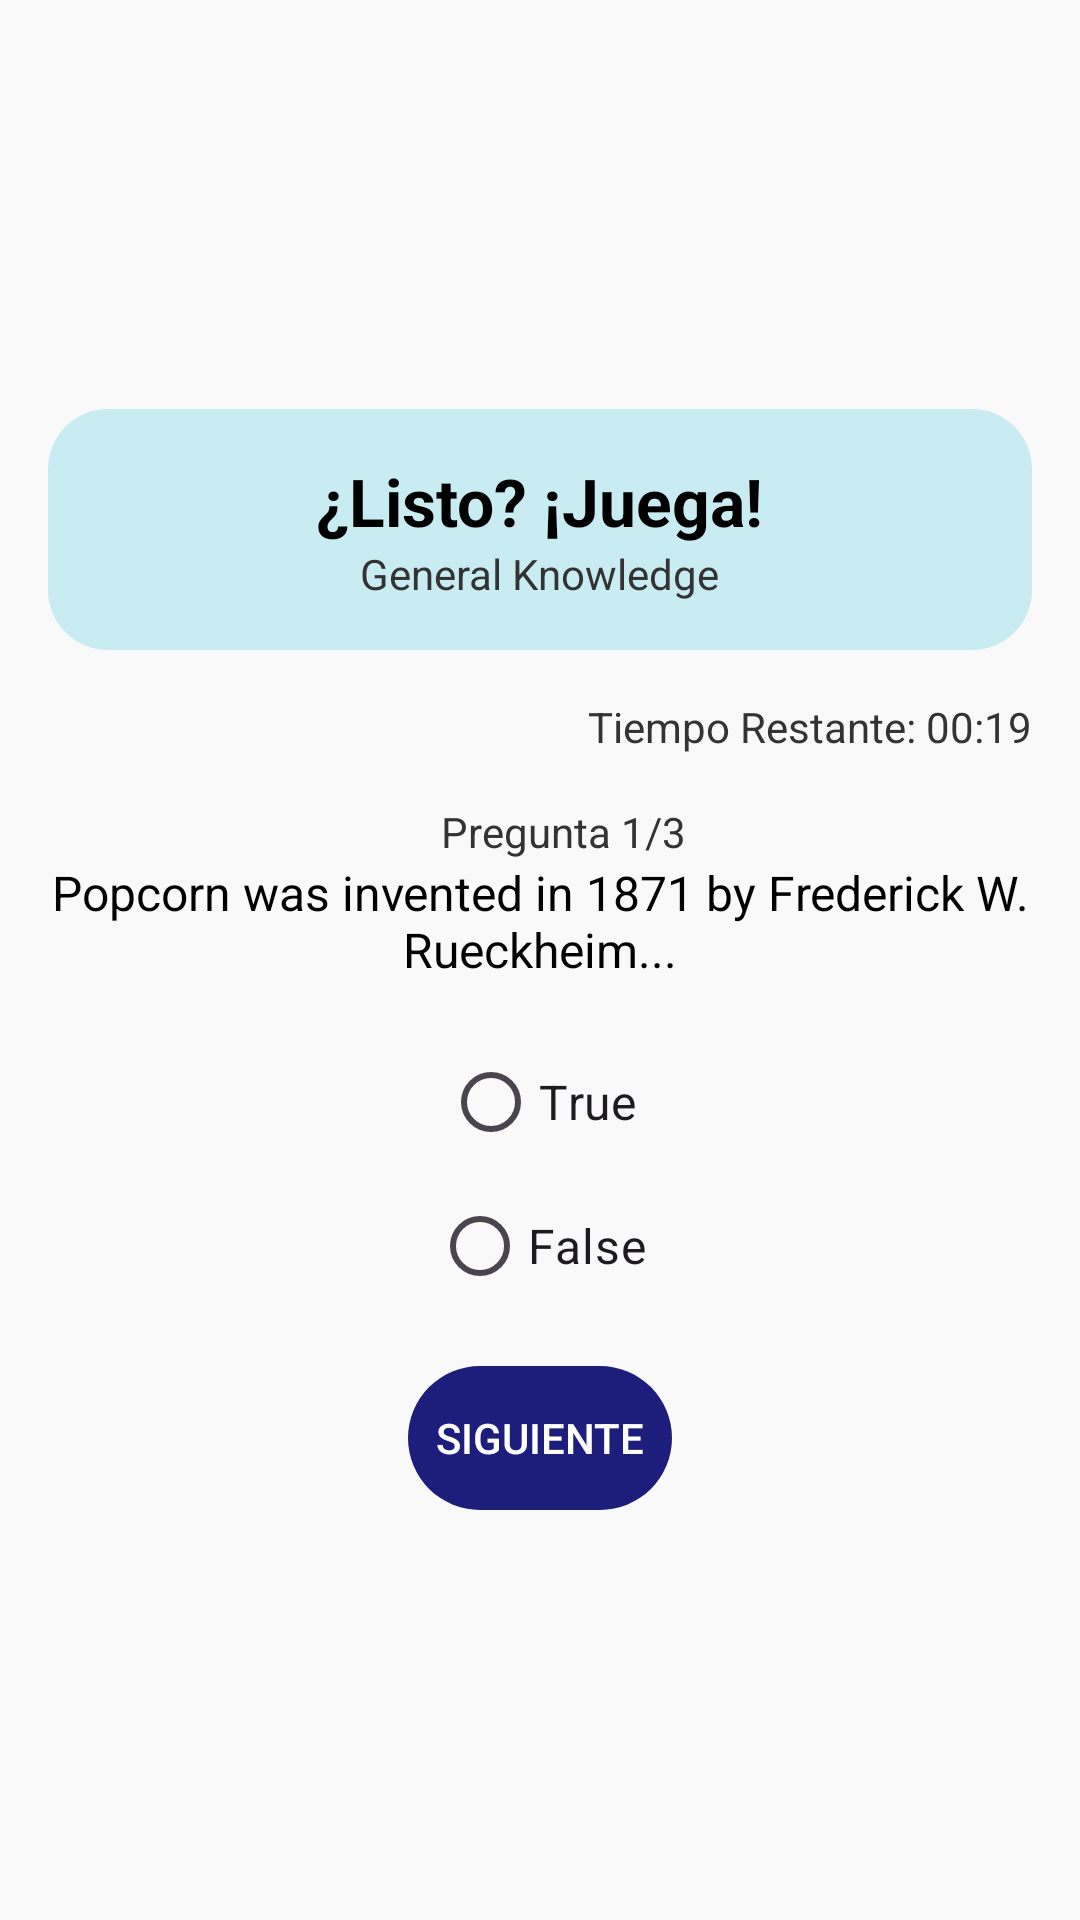

Reconstruct the res/layout file that produces this screen, plus the resources it refers to.
<!-- AndroidManifest.xml: application theme Theme.Lab3_20210795 -->
<!-- res/layout/activity_trivia.xml -->
<?xml version="1.0" encoding="utf-8"?>
<LinearLayout xmlns:android="http://schemas.android.com/apk/res/android"
    android:layout_width="match_parent"
    android:layout_height="match_parent"
    android:orientation="vertical"
    android:padding="16dp"
    android:gravity="center"
    android:background="#F9F9F9">

    
    <LinearLayout
        android:id="@+id/layoutHeader"
        android:layout_width="match_parent"
        android:layout_height="wrap_content"
        android:padding="16dp"
        android:orientation="vertical"
        android:layout_marginBottom="16dp"
        android:gravity="center"
        android:backgroundTintMode="src_atop"
        android:backgroundTint="#C9ECF3"
        android:background="@drawable/bg_header">

        <TextView
            android:id="@+id/tvTitulo"
            android:layout_width="wrap_content"
            android:layout_height="wrap_content"
            android:text="¿Listo? ¡Juega!"
            android:textColor="#000"
            android:textSize="22sp"
            android:textStyle="bold"
            android:visibility="visible" />

        <TextView
            android:id="@+id/tvSubtitulo"
            android:layout_width="wrap_content"
            android:layout_height="wrap_content"
            android:text="General Knowledge"
            android:textColor="#333"
            android:textSize="14sp"
            android:visibility="visible" />
    </LinearLayout>

    
    <LinearLayout
        android:layout_width="match_parent"
        android:layout_height="wrap_content"
        android:orientation="horizontal"
        android:gravity="end"
        android:layout_marginBottom="8dp">

        <TextView
            android:id="@+id/tvLabelTiempoRestante"
            android:layout_width="wrap_content"
            android:layout_height="wrap_content"
            android:text="Tiempo Restante: "
            android:textSize="14sp"
            android:textColor="#333" />

        <TextView
            android:id="@+id/tvTiempoRestante"
            android:layout_width="wrap_content"
            android:layout_height="wrap_content"
            android:text="00:19"
            android:textSize="14sp"
            android:textColor="#333"
            android:layout_marginBottom="8dp" />
    </LinearLayout>

    <TextView
        android:id="@+id/tvContador"
        android:layout_width="wrap_content"
        android:layout_height="wrap_content"
        android:text="Pregunta 1/3"
        android:textSize="14sp"
        android:textColor="#333"
        android:layout_marginStart="8dp" />

    
    <TextView
        android:id="@+id/tvPregunta"
        android:layout_width="match_parent"
        android:layout_height="wrap_content"
        android:text="Popcorn was invented in 1871 by Frederick W. Rueckheim..."
        android:textSize="16sp"
        android:textColor="#000"
        android:gravity="center"
        android:layout_marginBottom="16dp" />

    
    <RadioGroup
        android:id="@+id/radioGroupOpciones"
        android:layout_width="match_parent"
        android:layout_height="wrap_content"
        android:orientation="vertical"
        android:gravity="center_horizontal">

        <RadioButton
            android:id="@+id/optionTrue"
            android:layout_width="wrap_content"
            android:layout_height="wrap_content"
            android:text="True"
            android:textSize="16sp" />

        <RadioButton
            android:id="@+id/optionFalse"
            android:layout_width="wrap_content"
            android:layout_height="wrap_content"
            android:text="False"
            android:textSize="16sp" />
    </RadioGroup>

    
    <Button
        android:id="@+id/btnSiguiente"
        android:layout_width="wrap_content"
        android:layout_height="wrap_content"
        android:text="Siguiente"
        android:backgroundTint="#1D1D7C"
        android:textColor="#FFFFFF"
        android:layout_marginTop="16dp"
        android:background="@drawable/bg_button"
        android:enabled="false"/>

    
    <LinearLayout
        android:id="@+id/llResultados"
        android:layout_width="match_parent"
        android:layout_height="match_parent"
        android:layout_marginTop="24dp"
        android:background="@drawable/bg_resultados"
        android:gravity="center"
        android:orientation="vertical"
        android:padding="16dp"
        android:visibility="gone">

        <TextView
            android:id="@+id/tvResultados"
            android:layout_width="wrap_content"
            android:layout_height="wrap_content"
            android:layout_marginBottom="8dp"
            android:text="Resultados"
            android:textColor="#000"
            android:textSize="24sp"
            android:textStyle="bold" />

        <TextView
            android:id="@+id/tvCorrectas"
            android:layout_width="wrap_content"
            android:layout_height="wrap_content"
            android:layout_marginBottom="4dp"
            android:text="Correctas: 0"
            android:textSize="18sp" />

        <TextView
            android:id="@+id/tvIncorrectas"
            android:layout_width="wrap_content"
            android:layout_height="wrap_content"
            android:layout_marginBottom="4dp"
            android:text="Incorrectas: 0"
            android:textSize="18sp" />

        <TextView
            android:id="@+id/tvSinResponder"
            android:layout_width="wrap_content"
            android:layout_height="wrap_content"
            android:layout_marginBottom="12dp"
            android:text="Sin responder: 0"
            android:textSize="18sp" />

        <Button
            android:id="@+id/btnVolverAJugar"
            android:layout_width="wrap_content"
            android:layout_height="wrap_content"
            android:background="@drawable/bg_button"
            android:backgroundTint="#1D1D7C"
            android:text="Volver a Jugar"
            android:textColor="#FFFFFF" />
    </LinearLayout>

</LinearLayout>
<!-- resources referenced by this layout -->
<resources>
  <!-- drawable bg_button (drawable) -->
  <shape xmlns:android="http://schemas.android.com/apk/res/android" android:shape="rectangle">
      <solid android:color="#1D1D7C" />
      <corners android:radius="50dp"/>
  </shape>
  <!-- drawable bg_header (drawable) -->
  <shape xmlns:android="http://schemas.android.com/apk/res/android" android:shape="rectangle">
      <solid android:color="#C9ECF3"/>
      <corners android:radius="20dp"/>
  </shape>
  <!-- drawable bg_resultados (drawable) -->
  <shape xmlns:android="http://schemas.android.com/apk/res/android" android:shape="rectangle">
      <solid android:color="#D2F5C5"/>
      <corners android:radius="20dp"/>
  </shape>
  <style name="Theme.Lab3_20210795" parent="Base.Theme.Lab3_20210795" />
  <style name="Base.Theme.Lab3_20210795" parent="Theme.Material3.DayNight.NoActionBar">
          
          
      </style>
</resources>
